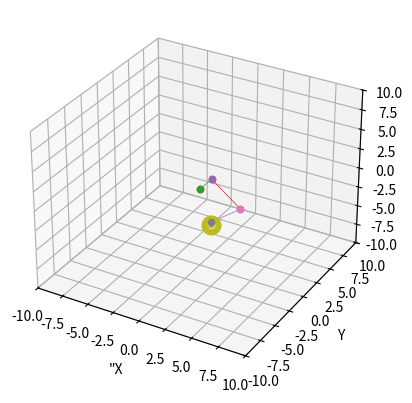

Write Python code to recreate this figure.
import matplotlib.pyplot as plt
import numpy as np
import mpl_toolkits.mplot3d
from math import sin, cos
import math

l = 8
b = 4

limit=10
fig = plt.figure()
ax=fig.add_subplot(111,projection='3d')
ax.set_xlim(-limit,limit)
ax.set_ylim(-limit,limit)
ax.set_zlim(-limit,limit)
ax.set_xlabel('"X')
ax.set_ylabel("Y")
ax.set_zlabel("Z")

o=np.matrix([[0,0,0,1]])

FR = np.matrix([[1, 0, 0, l / 2],
                [0, 0, 0, b / 2],
                [0, 0, 0, 0],
                [0, 0, 0, 1]])
bl = np.matrix([[1, 0, 0, -l / 2],
                [0, 1, 0, -b / 2],
                [0, 0, 1, 0],
                [0, 0, 0, 1]])
br = np.matrix([[1, 0, 0, l / 2],
                [0, 0, 0, -b / 2],
                [0, 0, 0, 0],
                [0, 0, 0, 1]])
fl = np.matrix([[1, 0, 0, -l / 2],
                [0, 1, 0, b / 2],
                [0, 0, 1, 0],
                [0, 0, 0, 1]])

T = np.matrix([[1, 0, 0, 3],
                [0, 1, 0, 3],
                [0, 0, 1, 0],
                [0, 0, 0, 1]])

def dh(q, a, d, t):

    z = np.matrix([[np.cos(math.radians(t)), -np.sin(math.radians(t)), 0, q],
                  [np.sin(math.radians(t)) * np.cos(math.radians(a)), np.cos(math.radians(t)) * np.cos(math.radians(a)),
                   -np.sin(math.radians(a)), -d * np.sin(math.radians(a))],
                  [np.sin(math.radians(t)) * np.sin(math.radians(a)), np.cos(math.radians(t)) * np.sin(math.radians(a)),
                   np.cos(math.radians(a)), d * np.cos(math.radians(a))],
                  [0, 0, 0, 1]])
    return z


def point(x):
    df=x@np.transpose(o)
    ax.scatter(df.item(0),df.item(1),df.item(2),cmap='Greens')
    return df

"""def lin_plot(x,y):
    a=point(x)
    b=point(y)
    plt.plot([a.item(0),b.item(0)],[a.item(1),b.item(1)],[a.item(2),b.item(2)],linewidth=0.5)

lin_plot(FR,fl)
lin_plot(fl,bl)
lin_plot(br,FR)
lin_plot(br,bl)"""



def rotx(alpha):
    """
    Create a 3x3 rotation matrix about the x axis
    """
    rx = np.array([[1, 0,          0,        0 ],
                   [0, cos(alpha), -sin(alpha),0],
                   [0, sin(alpha), cos(alpha),0 ],
                   [0,0,0,1]])

    return rx


def roty(beta):
    """
    Create a 3x3 rotation matrix about the y axis
    """
    ry = np.array([[cos(beta),   0, sin(beta),0],
                   [0,           1, 0        ,0],
                   [-sin(beta),  0, cos(beta),0],
                   [0,0,0,1]])

    return ry


def rotz(gamma):
    """
    Create a 3x3 rotation matrix about the z axis
    """
    rz = np.array([[cos(gamma), -sin(gamma), 0,0],
                   [sin(gamma), cos(gamma),  0,0],
                   [0,          0,           1,0],
                   [0,0,0,1]])

    return rz


def rotxyz(alpha, beta, gamma):
    """
    Create a 3x3 rotation matrix about the x,y,z axes
    """
    return rotx(alpha).dot(roty(beta)).dot(rotz(gamma))

l1=2
l2=4
l3=4
q=rotxyz(0,3.14/2,0)
"""

q=rotxyz(3.14/2,0,0)
print(q)
print("------")"""
theta1=0
theta2=45
tehta3=90

fg=dh(0,theta1,0,0)
print(fg)

b=dh(l2,0,0,90)
c=dh(l3,0,0,45)

def lin_plot(x,y):
    a=x
    b=y
    plt.plot([a.item(0),b.item(0)],[a.item(1),b.item(1)],[a.item(2),b.item(2)],linewidth=0.5)

for i in range(1):
    fg=dh(0,theta1,0,0)
    a = dh(0, -90, 2, 45)
    print("==============")
    print(fg)
    print("//////////////////////////////////----------->")
    print(fg@np.transpose(o))

    print("-------")
    z = point(fg)
    print("88888888888888888888888888")
    print(z)
    print("]]]]]]]]]]]")
    print(lin_plot(o, z))
    print("----------")

    lin_plot(o,point(fg))
    lin_plot(point(fg),point(fg @ a))
    lin_plot(point(fg@a),point(fg @ a @ b))
    lin_plot(point(fg @ a @ b),point(fg @ a @ b @ c))
    h=fg @ a @ b @ c
    print(np.around(h))
    print(h.item(3))
    print(h.item(7))
    print((h.item(11)))

"""for i in range(4):
    a = dh(0, -90, 2, i*20)
    print(np.round(point(a), 2))
    print(point(a @ b))
    print(point(a @ b @ c))"""
ax.scatter(0,2,-6,cmap='Greens',linewidths=10)
plt.show()